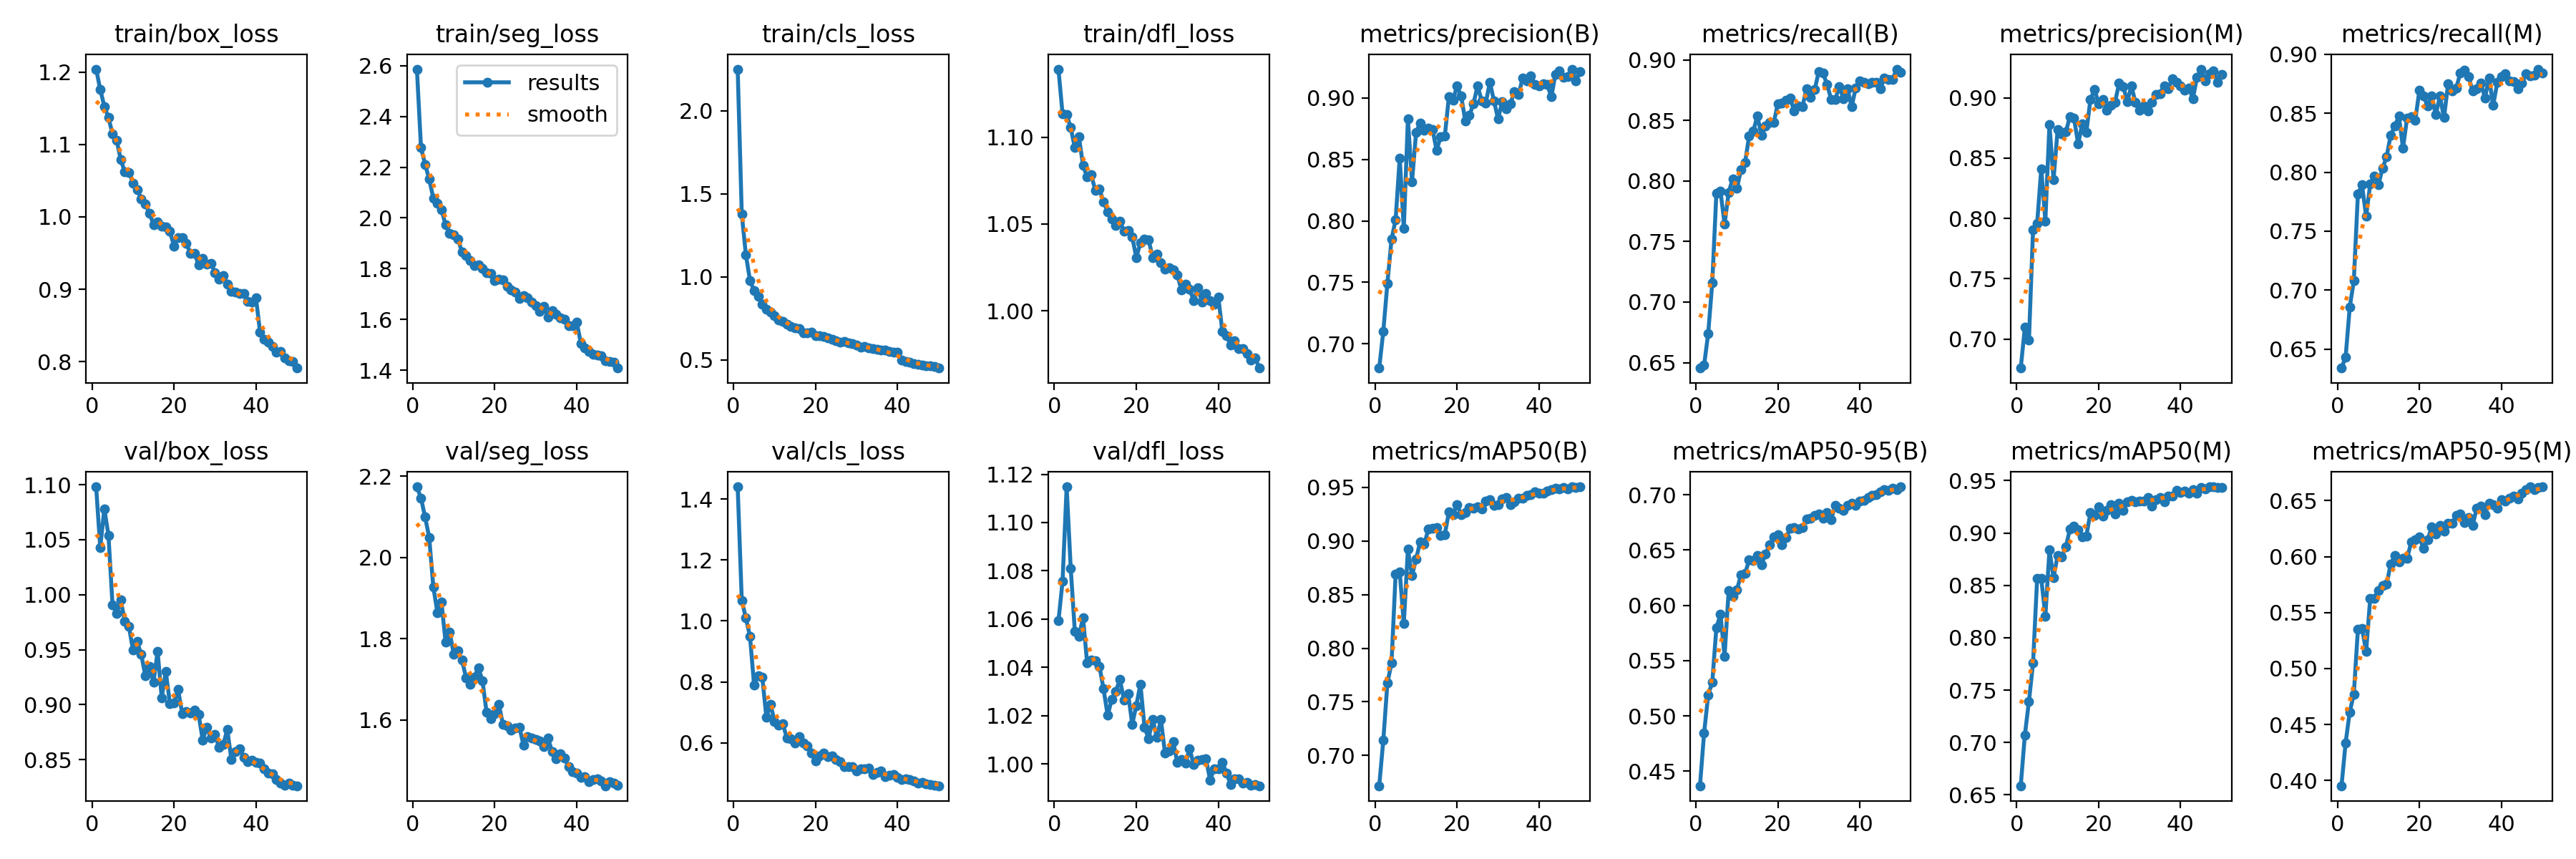

Source data for this figure (header and first rows):
epoch, time, train/box_loss, train/seg_loss, train/cls_loss, train/dfl_loss, metrics/precision(B), metrics/recall(B), metrics/mAP50(B), metrics/mAP50-95(B), metrics/precision(M), metrics/recall(M), metrics/mAP50(M), metrics/mAP50-95(M), val/box_loss, val/seg_loss, val/cls_loss, val/dfl_loss, lr/pg0, lr/pg1, lr/pg2
1, 145.7, 1.204, 2.587, 2.25, 1.139, 0.6804, 0.6455, 0.6717, 0.4367, 0.6759, 0.6339, 0.6587, 0.3952, 1.098, 2.174, 1.44, 1.059, 0.0004743, 0.0004743, 0.0004743
2, 249.1, 1.176, 2.277, 1.376, 1.114, 0.7104, 0.6478, 0.7143, 0.4844, 0.7096, 0.6432, 0.7071, 0.4335, 1.043, 2.146, 1.067, 1.076, 0.0009318, 0.0009318, 0.0009318
3, 351.9, 1.153, 2.211, 1.133, 1.113, 0.7494, 0.674, 0.7677, 0.5188, 0.699, 0.6854, 0.7394, 0.4611, 1.078, 2.099, 1.009, 1.115, 0.00137, 0.00137, 0.00137
4, 448.2, 1.137, 2.153, 0.9787, 1.106, 0.7849, 0.7161, 0.7861, 0.5305, 0.7908, 0.7079, 0.7758, 0.4771, 1.054, 2.049, 0.9497, 1.081, 0.001344, 0.001344, 0.001344
5, 545.5, 1.114, 2.078, 0.9165, 1.094, 0.8009, 0.7902, 0.8688, 0.5797, 0.7959, 0.7818, 0.8567, 0.5352, 0.9906, 1.927, 0.7905, 1.055, 0.001316, 0.001316, 0.001316
6, 645.3, 1.106, 2.057, 0.8822, 1.1, 0.851, 0.7916, 0.8713, 0.5918, 0.841, 0.7892, 0.8568, 0.536, 0.9829, 1.864, 0.8199, 1.053, 0.001288, 0.001288, 0.001288
7, 744.2, 1.079, 2.032, 0.8353, 1.084, 0.7937, 0.7644, 0.823, 0.5541, 0.7978, 0.7627, 0.8203, 0.5151, 0.995, 1.889, 0.8165, 1.061, 0.001259, 0.001259, 0.001259
8, 839.9, 1.062, 1.974, 0.8042, 1.077, 0.8829, 0.7906, 0.8923, 0.6135, 0.8777, 0.7899, 0.8837, 0.5628, 0.9759, 1.79, 0.6844, 1.042, 0.001231, 0.001231, 0.001231
9, 939.6, 1.062, 1.938, 0.7887, 1.078, 0.8316, 0.8019, 0.8677, 0.6082, 0.8321, 0.7968, 0.8575, 0.5628, 0.971, 1.815, 0.7269, 1.043, 0.001203, 0.001203, 0.001203
10, 1038, 1.047, 1.933, 0.7641, 1.069, 0.8719, 0.7937, 0.8832, 0.6139, 0.8738, 0.7894, 0.8785, 0.5698, 0.9495, 1.762, 0.6708, 1.043, 0.001174, 0.001174, 0.001174
11, 1136, 1.038, 1.917, 0.7399, 1.07, 0.8797, 0.8092, 0.8995, 0.6273, 0.87, 0.8032, 0.8774, 0.574, 0.9573, 1.769, 0.659, 1.04, 0.001146, 0.001146, 0.001146
12, 1233, 1.025, 1.865, 0.7309, 1.063, 0.8736, 0.8154, 0.8972, 0.6288, 0.8717, 0.813, 0.8864, 0.5754, 0.9457, 1.747, 0.6626, 1.031, 0.001118, 0.001118, 0.001118
13, 1329, 1.018, 1.853, 0.7153, 1.057, 0.8751, 0.8373, 0.9112, 0.6411, 0.8846, 0.8316, 0.9039, 0.5935, 0.9264, 1.703, 0.6164, 1.02, 0.001089, 0.001089, 0.001089
14, 1426, 1.005, 1.831, 0.6996, 1.053, 0.8743, 0.8411, 0.912, 0.6408, 0.8831, 0.839, 0.9063, 0.6008, 0.9349, 1.688, 0.6144, 1.027, 0.001061, 0.001061, 0.001061
15, 1526, 0.9894, 1.812, 0.6903, 1.049, 0.8573, 0.8538, 0.9127, 0.6448, 0.8618, 0.8476, 0.9028, 0.5955, 0.9206, 1.705, 0.599, 1.03, 0.001033, 0.001033, 0.001033
16, 1627, 0.9933, 1.816, 0.6867, 1.052, 0.8684, 0.8377, 0.9052, 0.6367, 0.8783, 0.8204, 0.8964, 0.5987, 0.9483, 1.729, 0.6195, 1.035, 0.001005, 0.001005, 0.001005
17, 1727, 0.9872, 1.8, 0.6641, 1.046, 0.8688, 0.8453, 0.9061, 0.6466, 0.8714, 0.8462, 0.897, 0.5983, 0.9064, 1.696, 0.6007, 1.027, 0.0009763, 0.0009763, 0.0009763
18, 1826, 0.9859, 1.783, 0.6617, 1.046, 0.9008, 0.8482, 0.927, 0.6549, 0.8987, 0.8471, 0.9192, 0.613, 0.9301, 1.618, 0.5895, 1.029, 0.000948, 0.000948, 0.000948
19, 1925, 0.9799, 1.783, 0.6648, 1.043, 0.8982, 0.8482, 0.9244, 0.6621, 0.9071, 0.8441, 0.9165, 0.6151, 0.9009, 1.602, 0.5656, 1.016, 0.0009197, 0.0009197, 0.0009197
20, 2023, 0.9598, 1.753, 0.6466, 1.031, 0.9096, 0.864, 0.9339, 0.6636, 0.8953, 0.8695, 0.9249, 0.6174, 0.9014, 1.615, 0.5416, 1.024, 0.0008914, 0.0008914, 0.0008914
21, 2125, 0.9715, 1.757, 0.6435, 1.039, 0.9012, 0.8644, 0.9248, 0.6547, 0.8988, 0.8645, 0.9163, 0.6072, 0.9136, 1.638, 0.5567, 1.033, 0.0008631, 0.0008631, 0.0008631
22, 2225, 0.9717, 1.755, 0.6394, 1.041, 0.8814, 0.8667, 0.9267, 0.6612, 0.8899, 0.8564, 0.9219, 0.6148, 0.8921, 1.588, 0.5656, 1.015, 0.0008348, 0.0008348, 0.0008348
23, 2326, 0.9633, 1.73, 0.6315, 1.041, 0.8856, 0.8684, 0.9309, 0.6698, 0.8937, 0.8647, 0.927, 0.6264, 0.8935, 1.586, 0.5552, 1.01, 0.0008065, 0.0008065, 0.0008065
24, 2427, 0.9497, 1.715, 0.6253, 1.031, 0.8952, 0.8576, 0.9307, 0.6702, 0.8963, 0.8487, 0.9179, 0.6203, 0.8926, 1.574, 0.5576, 1.019, 0.0007782, 0.0007782, 0.0007782
25, 2528, 0.9494, 1.709, 0.6129, 1.033, 0.9096, 0.8623, 0.932, 0.6689, 0.9121, 0.8646, 0.9284, 0.6282, 0.8948, 1.579, 0.5446, 1.011, 0.0007499, 0.0007499, 0.0007499
26, 2629, 0.9339, 1.682, 0.6061, 1.028, 0.8977, 0.8614, 0.9302, 0.6701, 0.9095, 0.8462, 0.9214, 0.6228, 0.8911, 1.582, 0.5383, 1.018, 0.0007216, 0.0007216, 0.0007216
27, 2730, 0.9422, 1.694, 0.6088, 1.024, 0.8959, 0.8762, 0.9374, 0.6785, 0.897, 0.8748, 0.9296, 0.6298, 0.868, 1.538, 0.5215, 1.004, 0.0006934, 0.0006934, 0.0006934
28, 2837, 0.9351, 1.686, 0.6013, 1.025, 0.9125, 0.8693, 0.9388, 0.6785, 0.91, 0.869, 0.9308, 0.6297, 0.8793, 1.558, 0.5209, 1.006, 0.0006651, 0.0006651, 0.0006651
29, 2938, 0.9358, 1.669, 0.5992, 1.024, 0.8976, 0.8757, 0.9335, 0.6815, 0.896, 0.8715, 0.9298, 0.637, 0.8699, 1.555, 0.5223, 1.009, 0.0006368, 0.0006368, 0.0006368
30, 3038, 0.9232, 1.655, 0.5889, 1.021, 0.8827, 0.8906, 0.9342, 0.6829, 0.8897, 0.8843, 0.9302, 0.638, 0.8728, 1.551, 0.5077, 1.001, 0.0006085, 0.0006085, 0.0006085
31, 3138, 0.9136, 1.632, 0.5766, 1.012, 0.8968, 0.8891, 0.9395, 0.679, 0.8933, 0.8868, 0.9304, 0.6302, 0.8609, 1.548, 0.5161, 1.002, 0.0005802, 0.0005802, 0.0005802
32, 3234, 0.9188, 1.651, 0.5811, 1.015, 0.8909, 0.88, 0.9404, 0.6839, 0.889, 0.8813, 0.9335, 0.635, 0.8637, 1.534, 0.514, 1, 0.0005519, 0.0005519, 0.0005519
33, 3331, 0.9071, 1.61, 0.5706, 1.012, 0.895, 0.8675, 0.9339, 0.6778, 0.8964, 0.8688, 0.9256, 0.6282, 0.8773, 1.554, 0.5165, 1.006, 0.0005236, 0.0005236, 0.0005236
34, 3427, 0.8969, 1.635, 0.5675, 1.006, 0.9051, 0.8674, 0.9363, 0.6902, 0.9029, 0.8708, 0.9319, 0.6436, 0.8503, 1.521, 0.4971, 0.9998, 0.0004953, 0.0004953, 0.0004953
35, 3526, 0.8958, 1.62, 0.5638, 1.013, 0.9026, 0.8779, 0.94, 0.6882, 0.9037, 0.8754, 0.9341, 0.6453, 0.8571, 1.504, 0.5039, 1.002, 0.000467, 0.000467, 0.000467
36, 3626, 0.8941, 1.608, 0.5591, 1.005, 0.9159, 0.8682, 0.9398, 0.6859, 0.9102, 0.8632, 0.93, 0.6376, 0.8601, 1.516, 0.509, 1.002, 0.0004387, 0.0004387, 0.0004387
37, 3722, 0.8942, 1.601, 0.5571, 1.01, 0.9139, 0.8762, 0.9424, 0.6906, 0.9075, 0.8798, 0.9353, 0.6476, 0.8524, 1.507, 0.4887, 1.002, 0.0004104, 0.0004104, 0.0004104
38, 3820, 0.8835, 1.575, 0.5494, 1.006, 0.9175, 0.8613, 0.9433, 0.6922, 0.916, 0.8567, 0.9354, 0.6462, 0.8484, 1.485, 0.4937, 0.9934, 0.0003821, 0.0003821, 0.0003821
39, 3919, 0.8821, 1.574, 0.5458, 1.004, 0.9109, 0.8769, 0.9462, 0.6908, 0.9127, 0.876, 0.9407, 0.6433, 0.8494, 1.472, 0.4958, 0.9981, 0.0003538, 0.0003538, 0.0003538
40, 4016, 0.8879, 1.59, 0.5479, 1.008, 0.9097, 0.8826, 0.9447, 0.6942, 0.9098, 0.8811, 0.9386, 0.6509, 0.8475, 1.468, 0.4876, 0.998, 0.0003255, 0.0003255, 0.0003255
41, 4108, 0.8406, 1.506, 0.4964, 0.9878, 0.9114, 0.8816, 0.9447, 0.6949, 0.9067, 0.8832, 0.9398, 0.6497, 0.8468, 1.459, 0.4788, 1.001, 0.0002972, 0.0002972, 0.0002972
42, 4196, 0.8309, 1.489, 0.4903, 0.9857, 0.9106, 0.8802, 0.9465, 0.6974, 0.9083, 0.8777, 0.9378, 0.652, 0.8417, 1.459, 0.4827, 0.9963, 0.0002689, 0.0002689, 0.0002689
43, 4284, 0.8267, 1.474, 0.4842, 0.9802, 0.9007, 0.8817, 0.948, 0.6995, 0.8995, 0.877, 0.9417, 0.6539, 0.838, 1.448, 0.4805, 0.9916, 0.0002406, 0.0002406, 0.0002406
44, 4371, 0.8207, 1.463, 0.4784, 0.9826, 0.9192, 0.8813, 0.9493, 0.7002, 0.9171, 0.871, 0.9377, 0.6517, 0.837, 1.453, 0.4739, 0.9938, 0.0002123, 0.0002123, 0.0002123
45, 4460, 0.8129, 1.458, 0.4712, 0.9782, 0.922, 0.8759, 0.9484, 0.7029, 0.9239, 0.8754, 0.9433, 0.6566, 0.832, 1.455, 0.4686, 0.994, 0.0001841, 0.0001841, 0.0001841
46, 4548, 0.8137, 1.456, 0.4685, 0.9779, 0.9168, 0.885, 0.9499, 0.705, 0.9141, 0.8833, 0.9419, 0.6599, 0.829, 1.449, 0.4703, 0.992, 0.0001558, 0.0001558, 0.0001558
47, 4640, 0.8051, 1.436, 0.4652, 0.9751, 0.9173, 0.8837, 0.9487, 0.7043, 0.9202, 0.8816, 0.944, 0.6624, 0.827, 1.438, 0.4664, 0.9923, 0.0001275, 0.0001275, 0.0001275
48, 4731, 0.8007, 1.435, 0.4628, 0.9715, 0.9233, 0.8841, 0.9506, 0.7063, 0.9226, 0.8823, 0.9437, 0.6597, 0.8285, 1.448, 0.4633, 0.9912, 9.91726e-05, 9.91726e-05, 9.91726e-05
49, 4822, 0.8002, 1.43, 0.4593, 0.9728, 0.9138, 0.8924, 0.95, 0.705, 0.913, 0.8874, 0.9432, 0.6618, 0.8266, 1.444, 0.4604, 0.9916, 7.08784e-05, 7.08784e-05, 7.08784e-05
50, 4913, 0.791, 1.408, 0.4504, 0.9669, 0.921, 0.8896, 0.9506, 0.7073, 0.9193, 0.8838, 0.9437, 0.6622, 0.8263, 1.439, 0.4594, 0.991, 4.25842e-05, 4.25842e-05, 4.25842e-05
